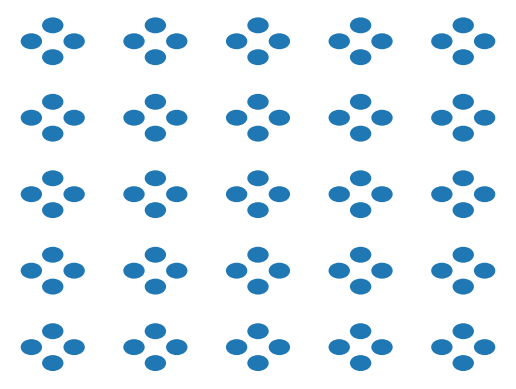

Python code for this plot:
"""
All the tasks considered in this study involve
hunter agents seeking to capture randomly-
moving prey agents in a 10 by 10 by 10 grid world.
On each time step, each agent (hunter or prey) has
four possible actions to choose from: moving up, 
down, right or left within the boundary. More than
one agent can occupy the same cell. A prey is
captured when:
(1) it occupies the same cell as a hunter, or
(2) when two hunters occupy the same cell as the prey
or are next to the prey.
Upon capturing the prey, the hunter(s) receive +1 reward.
They receive -0.1 reward for each move when they do not
capture a prey.
Each hunter has a limited visual field inside which
it can locate prey accurately. Each hunter's sensation
is represented by (x,y) where x (y) is the relative distance
of the closest prey along the x (y) axis. If two prey 
are equally close to a hunter, only one of them (chosen 
randomly) will be sensed. If there is not prrey
in sight, a unique default sensation is used.
"""

import random
import math
import numpy as np
from matplotlib import pyplot as plt
from collections import defaultdict

named_actions = {0: 'move_up',
                 1: 'move_down',
                 2: 'move_left',
                 3: 'move_right',
}

ACTION_SIZE = len(named_actions)

N_HUNTERS = 2
N_PREY = 2

NORM = 2 # normalize circles (esthetics only)

def visualize(agent):
    """
    Shows how the different Q-values steer the behavior
    of the agent in the different potential states.
    """
    positions = [(i, j)  for i in range(-agent.depth, agent.depth+1)
                         for j in range(-agent.depth, agent.depth+1)]
    centers = [(.5, .75), (.5, .25), (.25, .5), (.75, .5)] # top, down left, right

    _, axarr = plt.subplots(2*agent.depth+1, 2*agent.depth+1)
    for i, j in positions:
        action_values = agent.Q[(i,j)]
        probs = boltzmann(action_values, 0.4)
        for idx, p in enumerate(probs): # TODO: correct Top, Down, Left, Right
            circle = plt.Circle( centers[idx], p / NORM )
            axarr[agent.depth + i, agent.depth + j].add_patch(circle)
        axarr[agent.depth + i, agent.depth + j].axis('off')
    
    plt.show()


def boltzmann(Qs, T):
    probs = [math.exp(q/T) for q in Qs]
    prob_sum = sum(probs)
    return [p/prob_sum for p in probs]

class Agent:
    def __init__(self):
        pass

    def get_action(self, obs):
        raise NotImplementedError

class Hunter(Agent):
    id = 0
    def __init__(self, depth=2):
        self.id = Hunter.id
        Hunter.id += 1
        self.depth = depth
        self.Q = defaultdict(lambda: [0,]*ACTION_SIZE) # store as Q[obs] = [Q1, ..., QN] for N actions
    
    def get_action(self, obs, T):
        probs = boltzmann(self.Q[obs], T)
        return np.random.choice(range(4), 1, probs)[0]
    
    def __repr__(self):
        return 'H'+str(self.id)
    
    __str__ = __repr__

class Prey(Agent):
    id = 0
    def __init__(self):
        self.id = Prey.id
        Prey.id += 1
    
    def __repr__(self):
        return 'P'+str(self.id)
    
    def get_action(self, obs):
        return random.randint(0, 3)
    
    __str__ = __repr__

class Environment:
    def __init__(self, hunters, prey, **kwargs):
        self.hunters = hunters
        self.prey = prey

        self.size = kwargs.get('size', 10)
    
    def get_init_state(self):
        for agent in self.hunters + self.prey:
            x, y = random.randint(0, self.size-1), random.randint(0, self.size-1)
            agent.x, agent.y = x, y
        sensations = self.get_sensations()
        board = self.get_board(self.hunters + self.prey)
        return board, sensations
    
    def render(self, board):
        s = ''
        for x in range(self.size):
            for y in range(self.size):
                if board[(x,y)] is None:
                    s += ' .. '
                else:
                    s += ' ' + str(board[(x,y)]) + ' '
            s += '\n'
        print(s)
    
    def get_board(self, agents):
        board = {(i,j): None for i in range(self.size) for j in range(self.size)}
        for agent in agents:
            x, y = agent.x, agent.y
            board[(x, y)] = agent
        return board

    def step(self, state, h_actions, p_actions):
        """
        Execute one step in thhe environment.

        :param state: the current state in which the actions are to be performed
        :param h_actions: tuple of actions to be executed by the hunters
        :param p_actions: tuple of actions to be executed by the prey

        :return: tuple (state, observations) where observations is a tuple of
                    sensations for the different hunters
        """
        for agent, action in zip(self.hunters+self.prey, h_actions+p_actions):
            if action == 0: # move up
                agent.y = max(min(agent.y-1, self.size-1), 0)
            elif action == 1: # move down
                agent.y = max(min(agent.y+1, self.size-1), 0)
            elif action == 2: # move left
                agent.x = max(min(agent.x-1, self.size-1), 0)
            elif action == 3: # move left
                agent.x = max(min(agent.x+1, self.size-1), 0)
            else:
                raise ValueError('action {} not allowed'.format(action))
        
        sensations = self.get_sensations()
        # reconstruct board
        board = self.get_board(self.hunters + self.prey)

        return board, sensations
    
    def get_window(self, agent):
        x, y = agent.x, agent.y
        depth = agent.depth
        window = []
        for i in range(-depth, depth+1):
            if 0<= x + i < self.size:
                for j in range(-depth, depth+1):
                    if 0<= y + j < self.size:
                        window.append((i, j))
        return window
    
    def get_sensations(self):
        # for each hunter, get window and derive sensation
        sensations = {}
        for hunter in self.hunters:
            sensations[hunter] = None
            window = self.get_window(hunter)
            for i, j in window:
                for p in self.prey:
                    if hunter.x + i == p.x and  hunter.y + j == p.y:
                        sensations[hunter] = (i, j) # this way: only last prey found is returned
        return sensations
    
    def get_reward(self):
        return 1 if self.terminal() else -0.1
    
    def terminal(self):
        for hunter in self.hunters:
            for p in self.prey:
                if hunter.x == p.x and hunter.y == p.y:
                    return True
        return False
               

def create_game(n_hunters, n_prey):
    hunters = [Hunter() for _ in range(n_hunters)]
    prey    = [Prey() for _ in range(n_prey)]
    env = Environment(hunters, prey)
    return hunters, prey, env

if __name__ == '__main__':
    hunters, prey, env = create_game(N_HUNTERS, N_PREY)
    visualize(hunters[0])

    """ 
    state, _ = env.get_init_state()
    
    while not env.terminal():
        h_actions = [h.get_action(0, 1) for h in hunters]
        p_actions = [p.get_action(0) for p in prey]
        state, obs = env.step(state, h_actions, p_actions)
        env.render(state)
        print(obs)
    """

        
